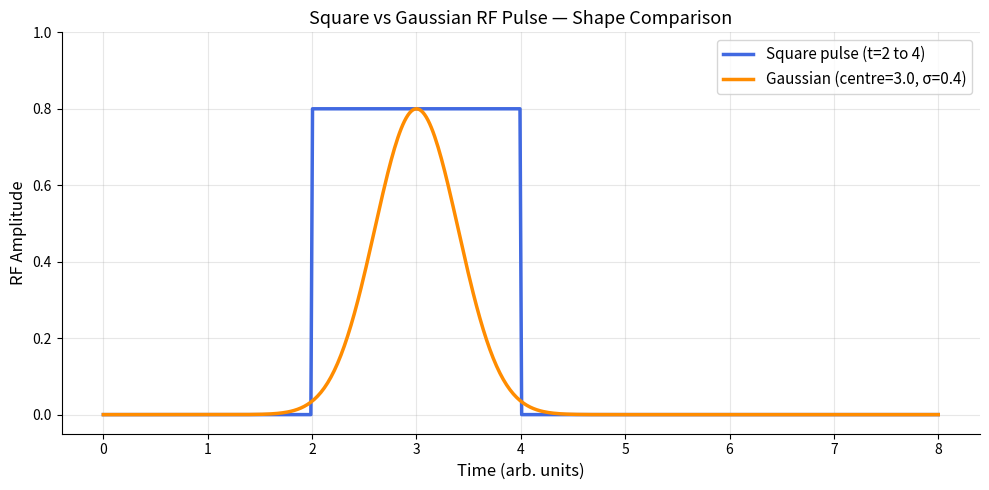

Python code for this plot:
"""
Square vs Gaussian RF Pulse — Overlay
=======================================
Side-by-side comparison of two fundamental RF pulse shapes:

Square pulse:   constant amplitude within a window, zero elsewhere
                → abrupt transitions, broader bandwidth, higher peak energy

Gaussian pulse: smooth bell-shaped envelope
                → softer transitions, narrower bandwidth, lower SAR for same flip

Both are plotted on the same axis to make the shape contrast immediately visible.
""" 
import numpy as np
import matplotlib.pyplot as plt

t = np.linspace(0, 8, 500)

square   = np.where((t >= 2) & (t <= 4), 0.8, 0.0)
A, center, sigma = 0.8, 3.0, 0.4
gaussian = A * np.exp(-(t - center)**2 / (2 * sigma**2))

fig, ax = plt.subplots(figsize=(10, 5))
ax.plot(t, square,   color='royalblue', lw=2.5, label='Square pulse (t=2 to 4)')
ax.plot(t, gaussian, color='darkorange', lw=2.5, label=f'Gaussian (centre={center}, σ={sigma})')
ax.set_xlabel("Time (arb. units)", fontsize=12)
ax.set_ylabel("RF Amplitude", fontsize=12)
ax.set_title("Square vs Gaussian RF Pulse — Shape Comparison", fontsize=13)
ax.legend(fontsize=11); ax.grid(True, alpha=0.3); ax.set_ylim(-0.05, 1.0)
ax.spines['top'].set_visible(False); ax.spines['right'].set_visible(False)
plt.tight_layout()
plt.savefig("square_vs_gaussian_overlay.png", dpi=150)
plt.show()
